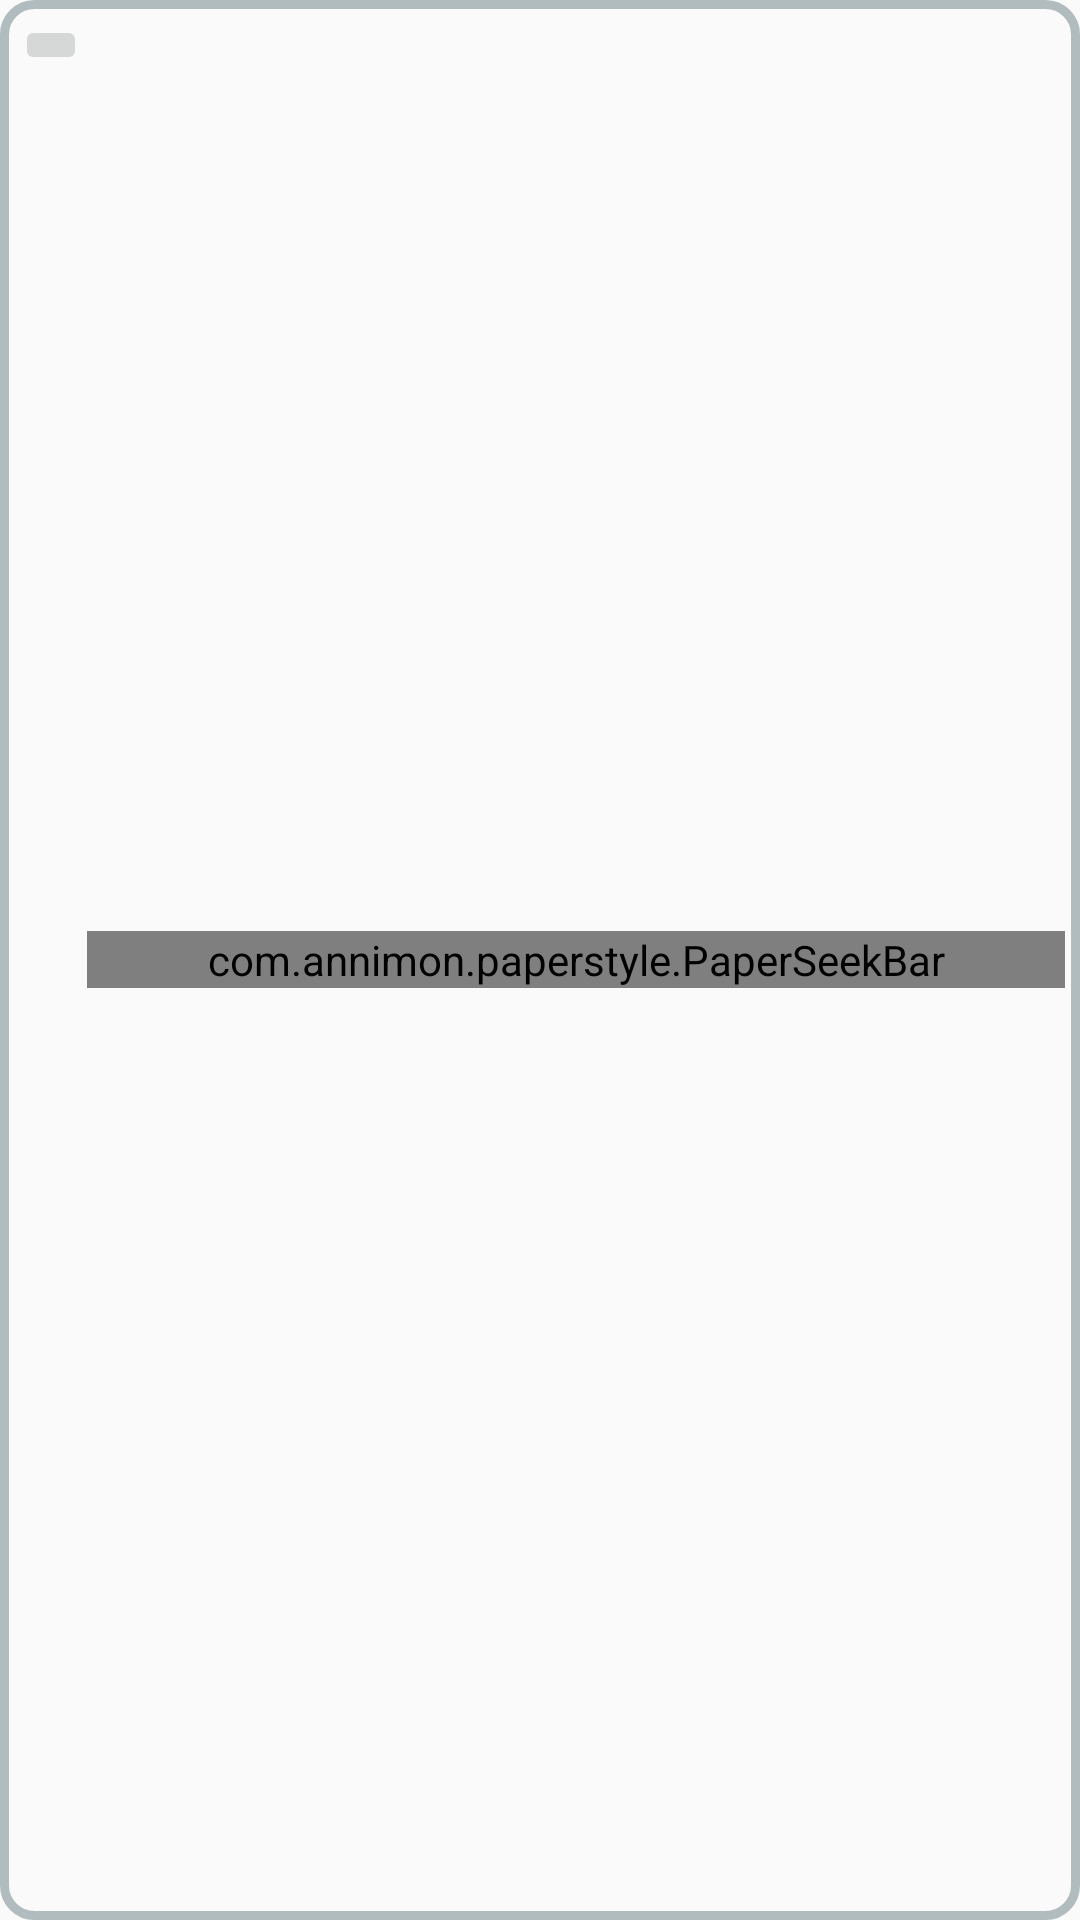

This screen was rendered from an Android layout file. Write that file and the resources it references.
<!-- AndroidManifest.xml: application theme AppTheme -->
<!-- res/layout/chat_incoming_audio.xml -->
<?xml version="1.0" encoding="utf-8"?>
<RelativeLayout xmlns:android="http://schemas.android.com/apk/res/android"
    xmlns:app="http://schemas.android.com/apk/res-auto"
    android:layout_width="match_parent"
    android:layout_height="wrap_content"
    xmlns:custom="http://schemas.android.com/tools"
    android:id="@+id/group"
    android:background="@drawable/round_background_incoming"
    android:layout_marginStart="5dp"
    android:layout_marginEnd="100dp">


    <ImageButton
        android:id="@+id/incoming_imageButton"
        android:layout_width="wrap_content"
        android:layout_height="wrap_content"
        android:layout_alignParentStart="true"
        android:layout_alignParentTop="true"
        app:srcCompat="@android:drawable/ic_media_play" />

    <com.annimon.paperstyle.PaperSeekBar
        android:id="@+id/incoming_seekBar"
        android:layout_width="match_parent"
        android:layout_height="wrap_content"
        android:layout_centerVertical="true"
        custom:pw_color="@color/red"
        android:layout_toEndOf="@+id/incoming_imageButton" />


</RelativeLayout>
<!-- resources referenced by this layout -->
<resources>
  <!-- drawable round_background_incoming (drawable) -->
  <?xml version="1.0" encoding="UTF-8"?>
  <shape xmlns:android="http://schemas.android.com/apk/res/android">
      <solid android:color="@color/white_three"/>
      <stroke android:width="3dp" android:color="#B1BCBE" />
      <corners android:radius="10dp"/>
      <padding android:left="5dp" android:top="5dp" android:right="5dp" android:bottom="5dp" />
  </shape>
  <style name="AppTheme" parent="Theme.AppCompat.Light.DarkActionBar">
          
          <item name="colorPrimary">@color/colorPrimary</item>
          <item name="colorPrimaryDark">@color/colorPrimaryDark</item>
          <item name="colorAccent">@color/colorAccent</item>
      </style>
  <color name="colorPrimary">#3f51b5</color>
  <color name="colorPrimaryDark">#303F9F</color>
  <color name="colorAccent">#FF4081</color>
</resources>
